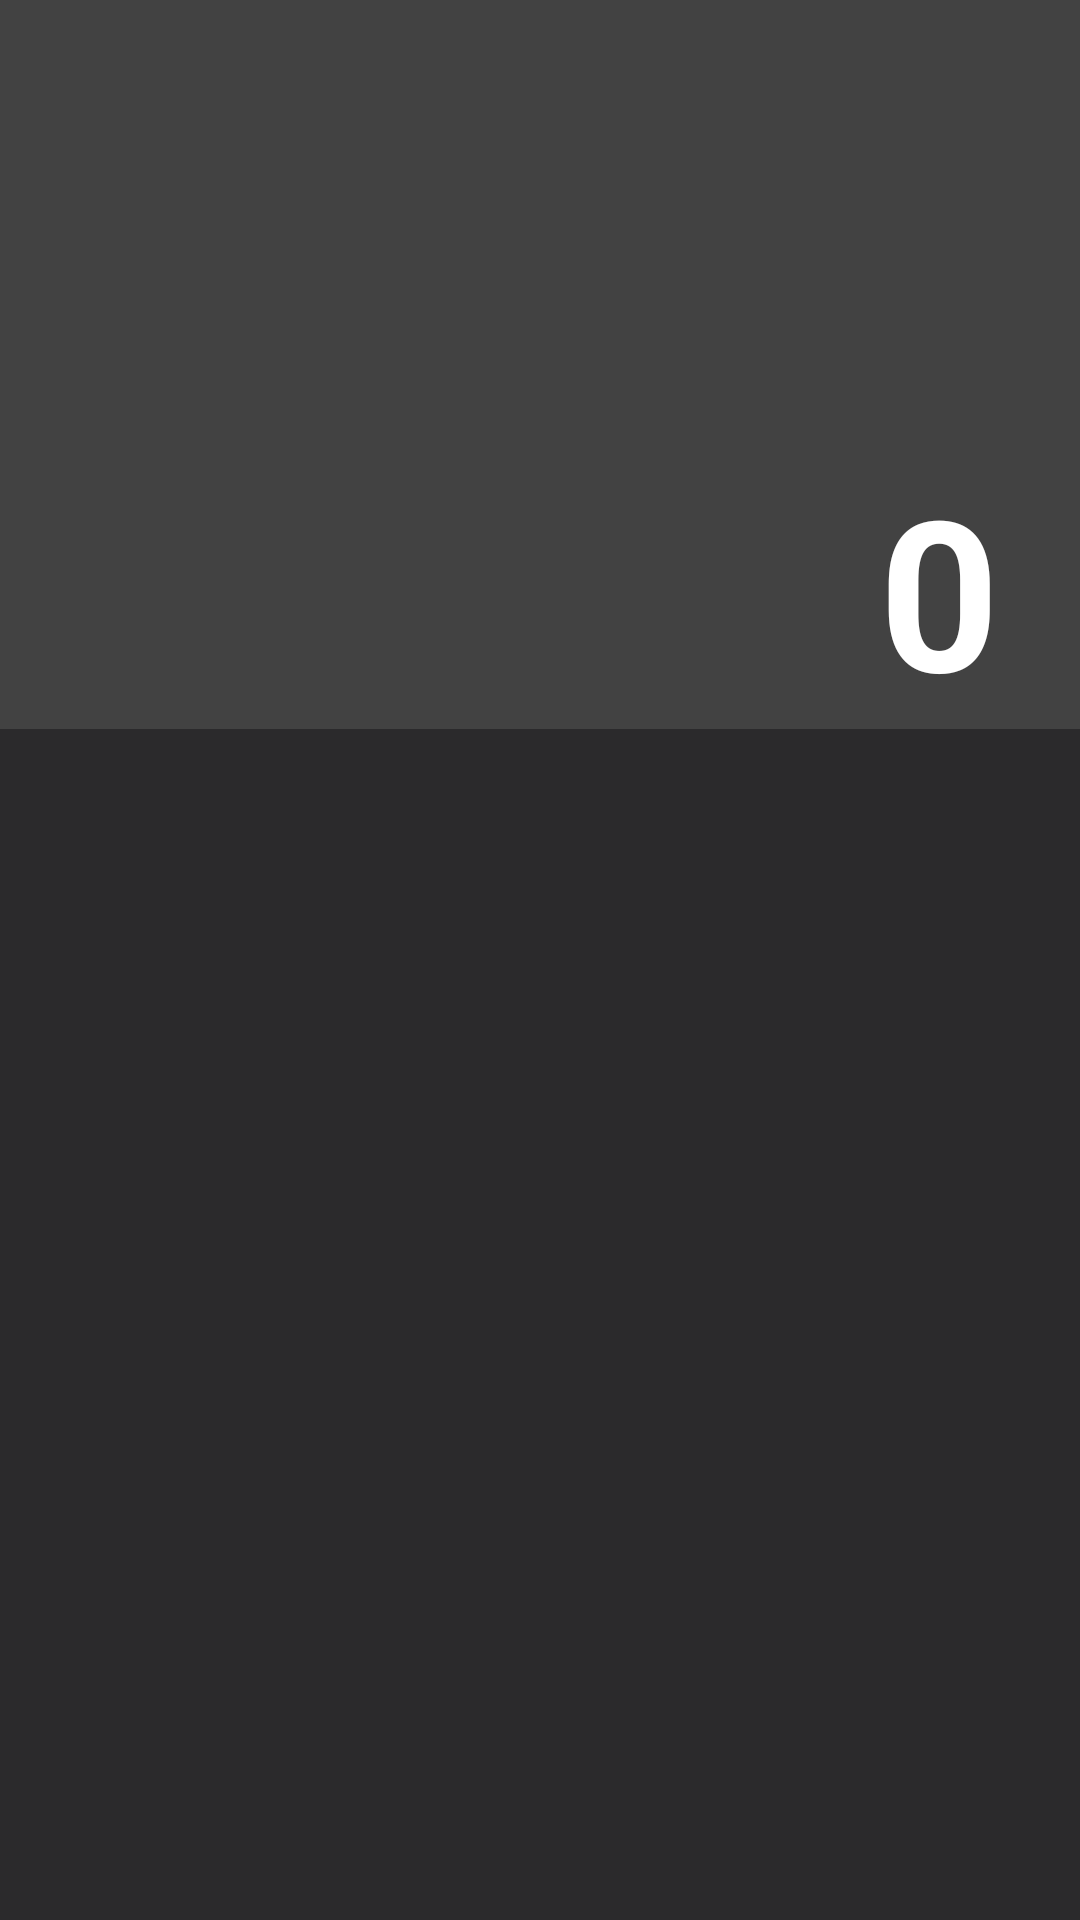

Produce the Android XML layout that renders to this screen, including the resource entries it uses.
<!-- AndroidManifest.xml: application theme Theme.CalcOWOlator -->
<!-- res/layout/activity_main.xml -->
<?xml version="1.0" encoding="utf-8"?>
<androidx.constraintlayout.widget.ConstraintLayout xmlns:android="http://schemas.android.com/apk/res/android"
    xmlns:app="http://schemas.android.com/apk/res-auto"
    xmlns:tools="http://schemas.android.com/tools"
    android:layout_width="match_parent"
    android:layout_height="match_parent"
    android:background="@color/cardview_dark_background"
    tools:context=".MainActivity">

    <LinearLayout
        android:id="@+id/linearLayout"
        android:layout_width="415dp"
        android:layout_height="397dp"
        android:background="#2B2A2C"
        android:orientation="vertical"
        app:layout_constraintBottom_toBottomOf="parent"
        app:layout_constraintEnd_toEndOf="parent"
        app:layout_constraintHorizontal_bias="1.0"
        app:layout_constraintStart_toStartOf="parent"
        app:layout_constraintTop_toTopOf="parent"
        app:layout_constraintVertical_bias="1.0"></LinearLayout>

    <TextView
        android:id="@+id/textView"
        android:layout_width="wrap_content"
        android:layout_height="wrap_content"
        android:gravity="right"
        android:text="0"
        android:textColor="@color/white"
        android:textSize="70dp"
        android:textStyle="bold"
        app:layout_constraintBottom_toTopOf="@+id/linearLayout"
        app:layout_constraintEnd_toEndOf="parent"
        app:layout_constraintHorizontal_bias="0.916"
        app:layout_constraintStart_toStartOf="parent"
        app:layout_constraintTop_toTopOf="parent"
        app:layout_constraintVertical_bias="1.0" />
</androidx.constraintlayout.widget.ConstraintLayout>
<!-- resources referenced by this layout -->
<resources>
  <style name="Theme.CalcOWOlator" parent="Theme.MaterialComponents.DayNight.NoActionBar">
          
          <item name="colorPrimary">@color/purple_500</item>
          <item name="colorPrimaryVariant">@color/purple_700</item>
          <item name="colorOnPrimary">@color/white</item>
          
          <item name="colorSecondary">@color/teal_200</item>
          <item name="colorSecondaryVariant">@color/teal_700</item>
          <item name="colorOnSecondary">@color/black</item>
          
          
      </style>
  <!-- not gathered from this repository: default colours our renderer supplied (Android Studio template values) -->
  <color name="purple_500">#FF6200EE</color>
  <color name="purple_700">#FF3700B3</color>
  <color name="teal_200">#FF03DAC5</color>
  <color name="teal_700">#FF018786</color>
  <color name="black">#FF000000</color>
  <color name="white">#FFFFFFFF</color>
</resources>
